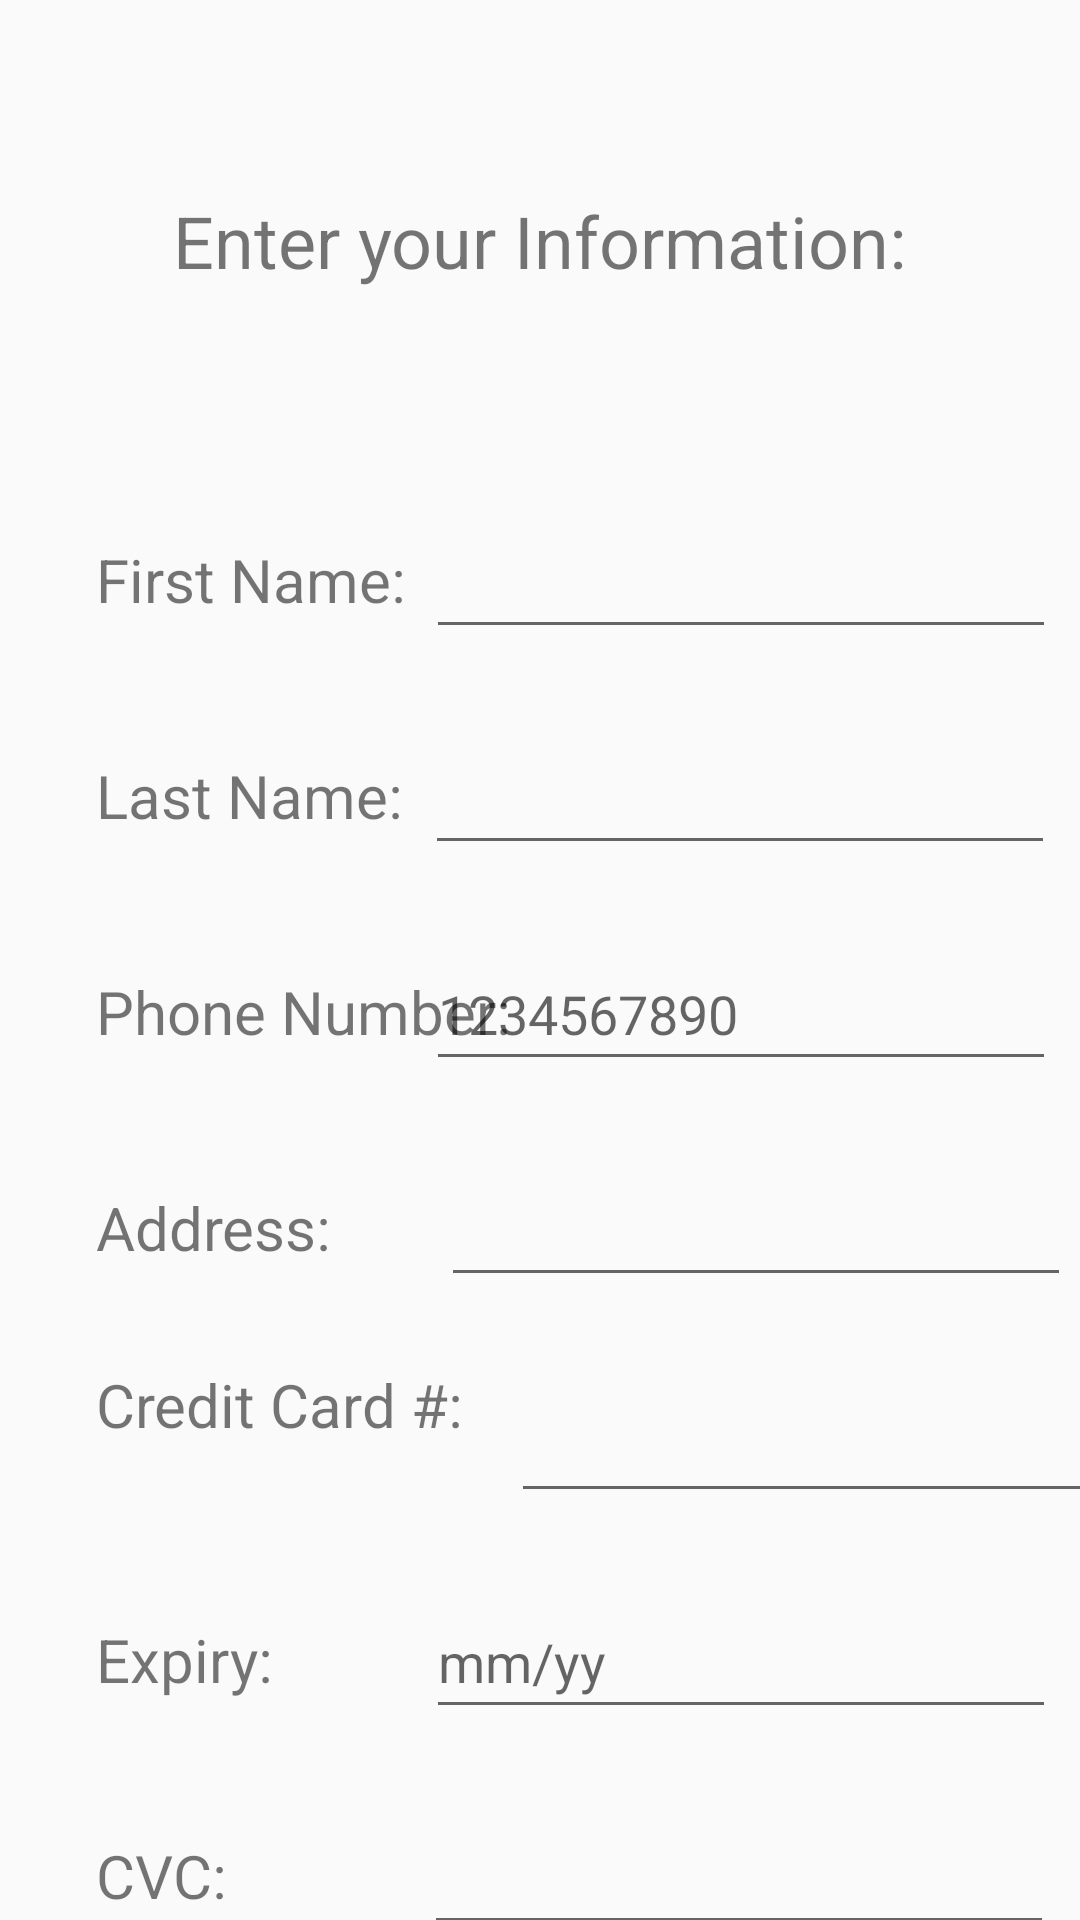

Write the Android layout XML for this screen, with the resource values it uses.
<!-- AndroidManifest.xml: application theme Theme.NorthThompsonPizzariaLandingActivity -->
<!-- res/layout/activity_information_confirmation.xml -->
<?xml version="1.0" encoding="utf-8"?>
<androidx.constraintlayout.widget.ConstraintLayout xmlns:android="http://schemas.android.com/apk/res/android"
    xmlns:app="http://schemas.android.com/apk/res-auto"
    xmlns:tools="http://schemas.android.com/tools"
    android:id="@+id/informationTitleTextView"
    android:layout_width="match_parent"
    android:layout_height="match_parent"
    tools:context=".InformationConfirmation">

    <TextView
        android:id="@+id/textView"
        android:layout_width="wrap_content"
        android:layout_height="wrap_content"
        android:layout_marginTop="64dp"
        android:text="@string/enter_your_information"
        android:textSize="24sp"
        app:layout_constraintEnd_toEndOf="parent"
        app:layout_constraintStart_toStartOf="parent"
        app:layout_constraintTop_toTopOf="parent" />

    <TextView
        android:id="@+id/firstNameTextView"
        android:layout_width="wrap_content"
        android:layout_height="wrap_content"
        android:layout_marginStart="32dp"
        android:text="@string/first_name"
        android:textSize="20sp"
        app:layout_constraintBaseline_toBaselineOf="@+id/firstNameEditText"
        app:layout_constraintStart_toStartOf="parent" />

    <TextView
        android:id="@+id/lastNameTextView"
        android:layout_width="wrap_content"
        android:layout_height="wrap_content"
        android:layout_marginStart="32dp"
        android:text="@string/last_name"
        android:textSize="20sp"
        app:layout_constraintBaseline_toBaselineOf="@+id/lastNameEditText"
        app:layout_constraintStart_toStartOf="parent" />

    <TextView
        android:id="@+id/phoneConfirmTextView"
        android:layout_width="wrap_content"
        android:layout_height="wrap_content"
        android:layout_marginStart="32dp"
        android:text="@string/phone_number"
        android:textSize="20sp"
        app:layout_constraintBaseline_toBaselineOf="@+id/phoneConfirmEditText"
        app:layout_constraintStart_toStartOf="parent" />

    <TextView
        android:id="@+id/addressConfirmTextView"
        android:layout_width="wrap_content"
        android:layout_height="wrap_content"
        android:layout_marginStart="32dp"
        android:text="@string/address"
        android:textSize="20sp"
        app:layout_constraintBaseline_toBaselineOf="@+id/addressConfirmEditText"
        app:layout_constraintStart_toStartOf="parent" />

    <EditText
        android:id="@+id/firstNameEditText"
        android:layout_width="wrap_content"
        android:layout_height="wrap_content"
        android:layout_marginTop="72dp"
        android:layout_marginEnd="8dp"
        android:ems="10"
        android:inputType="text"
        android:minHeight="48dp"
        app:layout_constraintEnd_toEndOf="parent"
        app:layout_constraintHorizontal_bias="0.98"
        app:layout_constraintStart_toEndOf="@+id/firstNameTextView"
        app:layout_constraintTop_toBottomOf="@+id/textView"
        tools:ignore="SpeakableTextPresentCheck" />

    <EditText
        android:id="@+id/lastNameEditText"
        android:layout_width="wrap_content"
        android:layout_height="wrap_content"
        android:layout_marginTop="24dp"
        android:layout_marginEnd="8dp"
        android:ems="10"
        android:inputType="text"
        android:minHeight="48dp"
        app:layout_constraintEnd_toEndOf="parent"
        app:layout_constraintHorizontal_bias="0.96"
        app:layout_constraintStart_toEndOf="@+id/lastNameTextView"
        app:layout_constraintTop_toBottomOf="@+id/firstNameEditText"
        tools:ignore="SpeakableTextPresentCheck" />

    <EditText
        android:id="@+id/phoneConfirmEditText"
        android:layout_width="wrap_content"
        android:layout_height="wrap_content"
        android:layout_marginTop="24dp"
        android:layout_marginEnd="8dp"
        android:ems="10"
        android:hint="1234567890"
        android:inputType="number"
        android:minHeight="48dp"
        app:layout_constraintEnd_toEndOf="parent"
        app:layout_constraintHorizontal_bias="1.0"
        app:layout_constraintStart_toEndOf="@+id/phoneConfirmTextView"
        app:layout_constraintTop_toBottomOf="@+id/lastNameEditText"
        tools:ignore="SpeakableTextPresentCheck" />

    <EditText
        android:id="@+id/addressConfirmEditText"
        android:layout_width="wrap_content"
        android:layout_height="wrap_content"
        android:layout_marginTop="24dp"
        android:ems="10"
        android:inputType="text"
        android:minHeight="48dp"
        app:layout_constraintEnd_toEndOf="parent"
        app:layout_constraintHorizontal_bias="0.922"
        app:layout_constraintStart_toEndOf="@+id/addressConfirmTextView"
        app:layout_constraintTop_toBottomOf="@+id/phoneConfirmEditText"
        tools:ignore="SpeakableTextPresentCheck" />

    <Button
        android:id="@+id/contCheckoutBtn"
        android:layout_width="wrap_content"
        android:layout_height="wrap_content"
        android:background="@drawable/button_border"
        android:text="@string/completeOrder"
        app:layout_constraintBottom_toBottomOf="parent"
        app:layout_constraintEnd_toEndOf="parent"
        app:layout_constraintStart_toStartOf="parent"
        app:layout_constraintTop_toBottomOf="@+id/cvcEditText" />

    <TextView
        android:id="@+id/ccNumTextView"
        android:layout_width="wrap_content"
        android:layout_height="wrap_content"
        android:layout_marginStart="32dp"
        android:layout_marginTop="32dp"
        android:text="@string/credit_card"
        android:textSize="20sp"
        app:layout_constraintStart_toStartOf="parent"
        app:layout_constraintTop_toBottomOf="@+id/addressConfirmTextView" />

    <TextView
        android:id="@+id/ccExpiryTextView"
        android:layout_width="wrap_content"
        android:layout_height="wrap_content"
        android:layout_marginStart="32dp"
        android:text="@string/expiry"
        android:textSize="20sp"
        app:layout_constraintBaseline_toBaselineOf="@+id/ccExpiryEditText"
        app:layout_constraintStart_toStartOf="parent" />

    <TextView
        android:id="@+id/cvcTextView"
        android:layout_width="wrap_content"
        android:layout_height="wrap_content"
        android:layout_marginStart="32dp"
        android:text="@string/cvc"
        android:textSize="20sp"
        app:layout_constraintBaseline_toBaselineOf="@+id/cvcEditText"
        app:layout_constraintStart_toStartOf="parent" />

    <EditText
        android:id="@+id/ccNumEditText"
        android:layout_width="wrap_content"
        android:layout_height="wrap_content"
        android:layout_marginStart="44dp"
        android:layout_marginTop="24dp"
        android:layout_marginEnd="8dp"
        android:ems="10"
        android:inputType="number"
        android:minHeight="48dp"
        app:layout_constraintEnd_toEndOf="parent"
        app:layout_constraintStart_toEndOf="@+id/ccNumTextView"
        app:layout_constraintTop_toBottomOf="@+id/addressConfirmEditText"
        tools:ignore="SpeakableTextPresentCheck" />

    <EditText
        android:id="@+id/ccExpiryEditText"
        android:layout_width="wrap_content"
        android:layout_height="wrap_content"
        android:layout_marginTop="24dp"
        android:layout_marginEnd="8dp"
        android:ems="10"
        android:hint="mm/yy"
        android:inputType="datetime|date"
        android:minHeight="48dp"
        app:layout_constraintEnd_toEndOf="parent"
        app:layout_constraintHorizontal_bias="1.0"
        app:layout_constraintStart_toEndOf="@+id/ccExpiryTextView"
        app:layout_constraintTop_toBottomOf="@+id/ccNumEditText"
        tools:ignore="SpeakableTextPresentCheck" />

    <EditText
        android:id="@+id/cvcEditText"
        android:layout_width="wrap_content"
        android:layout_height="wrap_content"
        android:layout_marginTop="24dp"
        android:layout_marginEnd="8dp"
        android:ems="10"
        android:inputType="number"
        android:minHeight="48dp"
        app:layout_constraintEnd_toEndOf="parent"
        app:layout_constraintHorizontal_bias="0.991"
        app:layout_constraintStart_toEndOf="@+id/cvcTextView"
        app:layout_constraintTop_toBottomOf="@+id/ccExpiryEditText"
        tools:ignore="SpeakableTextPresentCheck" />
</androidx.constraintlayout.widget.ConstraintLayout>
<!-- resources referenced by this layout -->
<resources>
  <!-- drawable button_border (drawable) -->
  <?xml version="1.0" encoding="utf-8"?>
  <shape xmlns:android="http://schemas.android.com/apk/res/android"
      android:shape="rectangle">
      <corners android:radius="10px" />
      <solid android:color="@color/white" />
      <gradient
          android:startColor="@color/tomato_red"
          android:endColor="@color/charcoal"
          android:angle="45"/>
      <stroke
          android:width="10px"
          android:color="@color/charcoal" />
  </shape>
  <string name="address">Address:</string>
  <string name="completeOrder">Complete Order</string>
  <string name="credit_card">Credit Card #:</string>
  <string name="cvc">CVC:</string>
  <string name="enter_your_information">Enter your Information:</string>
  <string name="expiry">Expiry:</string>
  <string name="first_name">First Name:</string>
  <string name="last_name">Last Name:</string>
  <string name="phone_number">Phone Number:</string>
  <style name="Theme.NorthThompsonPizzariaLandingActivity" parent="Base.Theme.NorthThompsonPizzariaLandingActivity" />
  <color name="white">#FFFFFFFF</color>
  <color name="tomato_red">#ff6633</color>
  <color name="charcoal">#36454F</color>
  <style name="Base.Theme.NorthThompsonPizzariaLandingActivity" parent="Theme.AppCompat.DayNight.NoActionBar">
          
          
      </style>
</resources>
